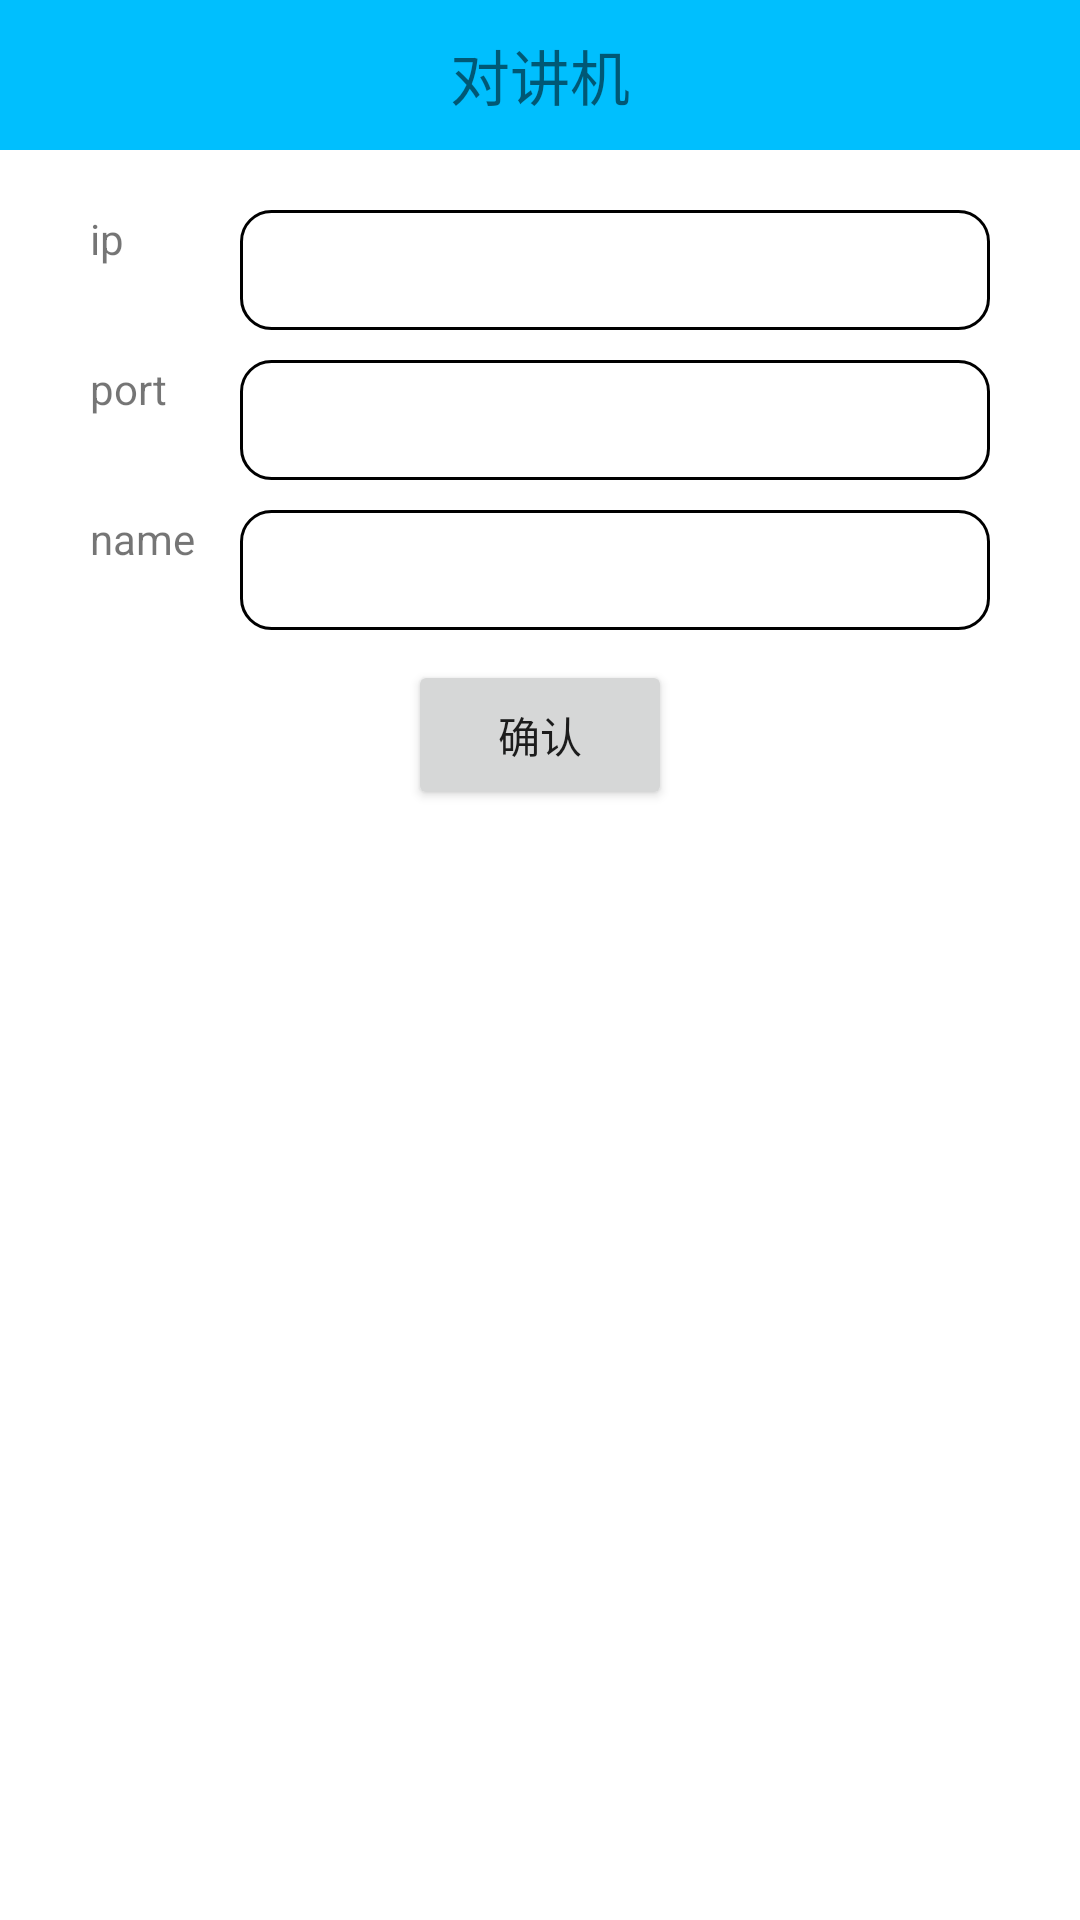

This screen was rendered from an Android layout file. Write that file and the resources it references.
<!-- AndroidManifest.xml: application theme Theme.Push_to_talk -->
<!-- res/layout/activity_setting.xml -->
<?xml version="1.0" encoding="utf-8"?>
<LinearLayout xmlns:android="http://schemas.android.com/apk/res/android"
    xmlns:app="http://schemas.android.com/apk/res-auto"
    xmlns:tools="http://schemas.android.com/tools"
    android:layout_width="fill_parent"
    android:layout_height="fill_parent"
    tools:context=".MainActivity"
    android:orientation="vertical">


    <LinearLayout
        android:layout_width="match_parent"
        android:layout_height="wrap_content"
        android:id="@+id/toolbar">
        <androidx.appcompat.widget.Toolbar
            android:layout_width="match_parent"
            android:layout_height="50sp"
            android:background="@color/toolbarCol">
            
            <ImageView
                android:id="@+id/back"
                android:layout_width="wrap_content"
                android:layout_height="wrap_content"
                android:src="@drawable/ic_baseline_arrow_back_24">

            </ImageView>
            
            <TextView
                android:layout_width="wrap_content"
                android:layout_height="wrap_content"
                android:text="@string/app_name"
                android:textSize="20sp"
                android:layout_gravity="center"/>

        </androidx.appcompat.widget.Toolbar>

    </LinearLayout>

    <LinearLayout
        android:layout_width="match_parent"
        android:layout_height="wrap_content"
        android:layout_marginTop="20dp"
        android:orientation="horizontal">

        <LinearLayout
            android:layout_width="0dp"
            android:layout_weight="1"
            android:layout_height="wrap_content">
        </LinearLayout>

        <LinearLayout
            android:layout_width="0dp"
            android:layout_height="wrap_content"
            android:layout_weight="10"
            android:orientation="vertical">

            <LinearLayout
                android:layout_width="match_parent"
                android:layout_height="40dp"
                android:layout_marginBottom="10dp"
                android:orientation="horizontal">

                <TextView
                    android:layout_width="0dp"
                    android:layout_weight="2"
                    android:layout_height="match_parent"
                    android:text="ip"/>

                <EditText
                    android:id="@+id/ip"
                    android:textSize="15sp"
                    android:layout_width="0dp"
                    android:layout_height="40dp"
                    android:layout_weight="10"
                    android:background="@drawable/custom_edittext_background"
                    android:layout_marginBottom="10dp"/>

            </LinearLayout>


            <LinearLayout
                android:layout_width="match_parent"
                android:layout_height="40dp"
                android:layout_marginBottom="10dp"
                android:orientation="horizontal">

                <TextView
                    android:layout_width="0dp"
                    android:layout_weight="2"
                    android:layout_height="match_parent"
                    android:text="port"/>

                <EditText
                    android:id="@+id/port"
                    android:textSize="15sp"
                    android:layout_width="0dp"
                    android:layout_height="40dp"
                    android:layout_weight="10"
                    android:background="@drawable/custom_edittext_background"
                    android:layout_marginBottom="10dp"/>

            </LinearLayout>

            <LinearLayout
                android:layout_width="match_parent"
                android:layout_height="40dp"
                android:layout_marginBottom="10dp"
                android:orientation="horizontal">

                <TextView
                    android:layout_width="0dp"
                    android:layout_weight="2"
                    android:layout_height="match_parent"
                    android:text="name"/>

                <EditText
                    android:id="@+id/name"
                    android:textSize="15sp"
                    android:layout_width="0dp"
                    android:layout_height="40dp"
                    android:layout_weight="10"
                    android:background="@drawable/custom_edittext_background"
                    android:layout_marginBottom="10dp"/>

            </LinearLayout>

            <Button
                android:id="@+id/check"
                android:layout_width="wrap_content"
                android:layout_height="50dp"
                android:layout_gravity="center"
                android:text="@string/check"/>


        </LinearLayout>

        <LinearLayout
            android:layout_width="0dp"
            android:layout_weight="1"
            android:layout_height="wrap_content">
        </LinearLayout>

    </LinearLayout>

</LinearLayout>
<!-- resources referenced by this layout -->
<resources>
  <color name="toolbarCol">#00BFFE</color>
  <!-- drawable custom_edittext_background (drawable) -->
  <?xml version="1.0" encoding="utf-8"?>
  <shape xmlns:android="http://schemas.android.com/apk/res/android"
      android:shape="rectangle">
  
      
      <corners android:radius="10dp" />
      
      <stroke
          android:width="1dp"
          android:color="@android:color/black" />
  
  </shape>
  <string name="app_name">对讲机</string>
  <string name="check">确认</string>
  <style name="Theme.Push_to_talk" parent="Theme.MaterialComponents.DayNight.NoActionBar">
          
          <item name="colorPrimary">@color/toolbarCol</item>
          <item name="colorPrimaryVariant">@color/toolbarCol</item>
          <item name="colorOnPrimary">@color/white</item>
          
          <item name="colorSecondary">@color/teal_200</item>
          <item name="colorSecondaryVariant">@color/teal_700</item>
          <item name="colorOnSecondary">@color/black</item>
          
          <item name="android:statusBarColor" tools:targetApi="l">?attr/colorPrimaryVariant</item>
          
      </style>
  <color name="white">#FFFFFFFF</color>
  <color name="teal_200">#FF03DAC5</color>
  <color name="teal_700">#FF018786</color>
  <color name="black">#FF000000</color>
</resources>
